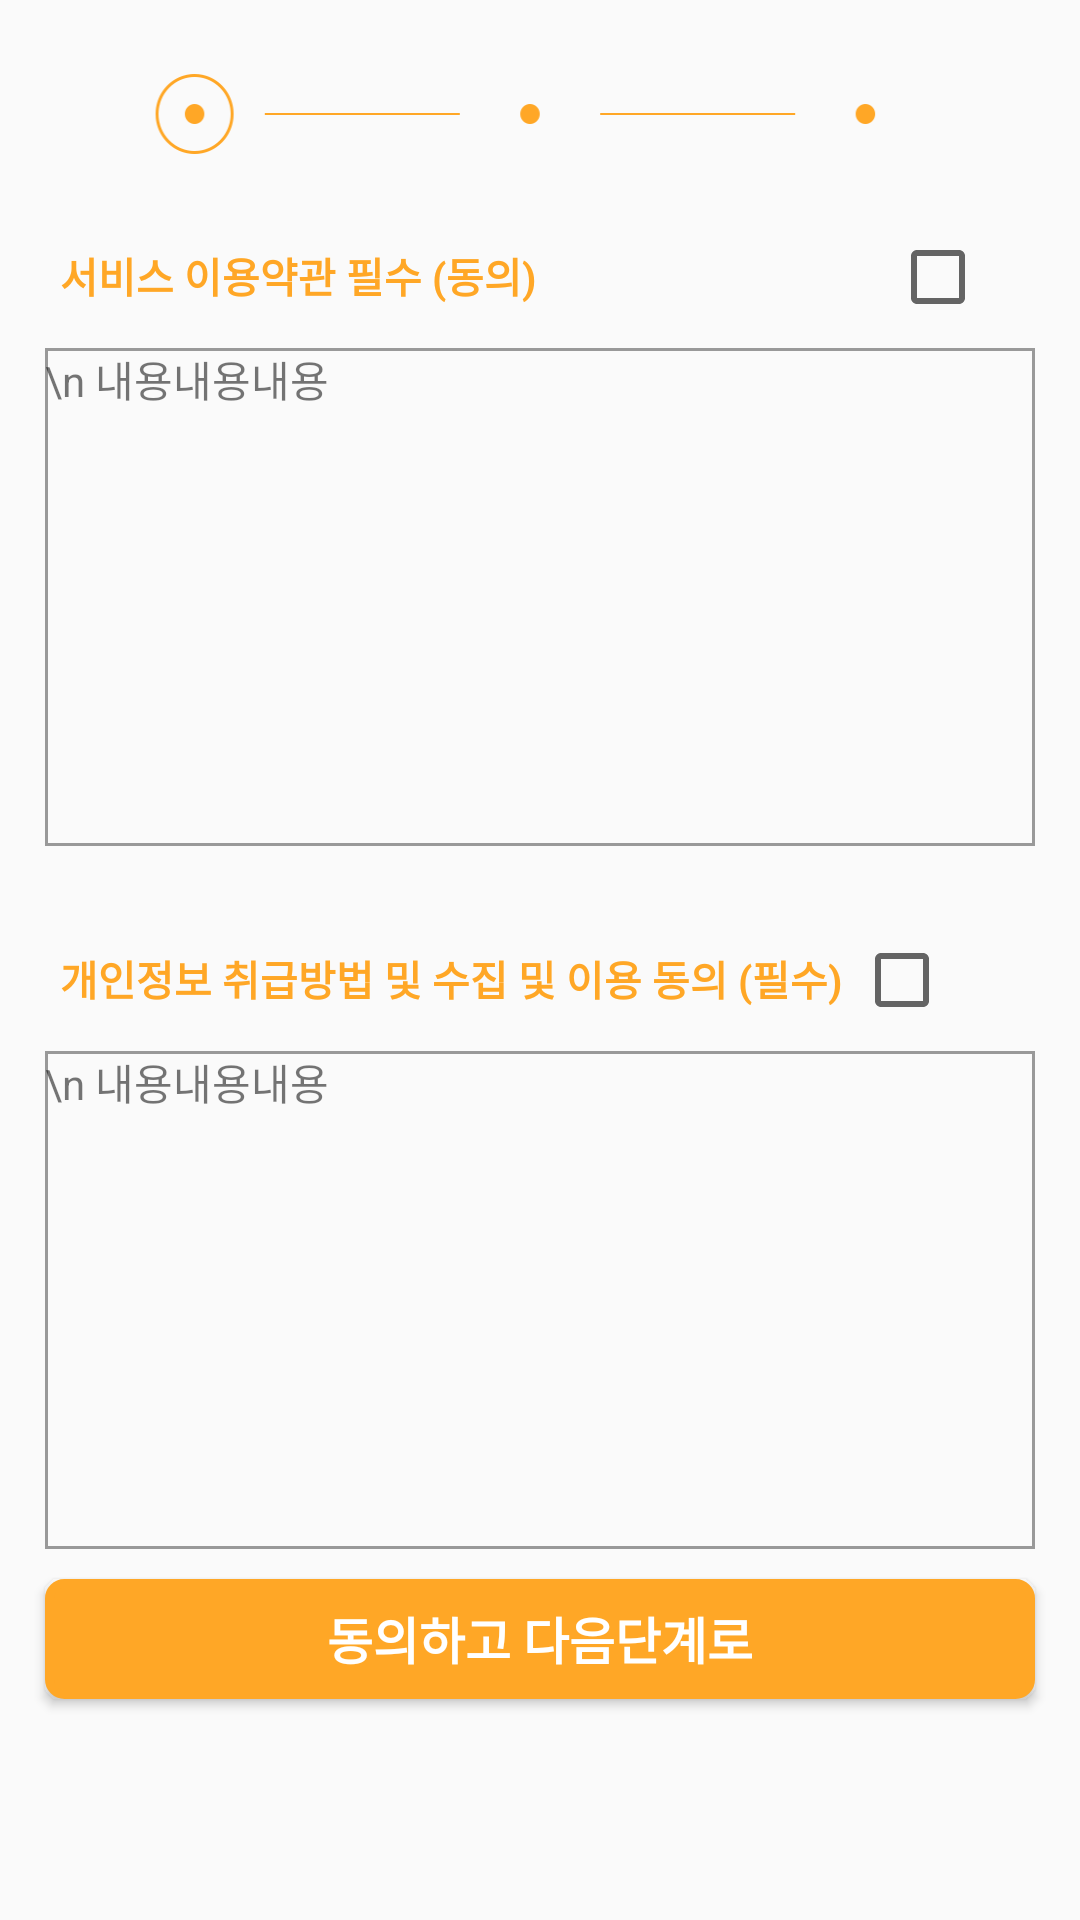

The Android layout XML behind this screen, and the referenced resources:
<!-- AndroidManifest.xml: application theme AppTheme -->
<!-- res/layout/activity_register.xml -->
<?xml version="1.0" encoding="utf-8"?>
<LinearLayout xmlns:android="http://schemas.android.com/apk/res/android"
    xmlns:app="http://schemas.android.com/apk/res-auto"
    xmlns:tools="http://schemas.android.com/tools"
    android:id="@+id/reg_lin"
    android:layout_width="match_parent"
    android:layout_height="match_parent"
    android:background="@null"
    android:orientation="vertical"
    tools:background="@drawable/login_backgroundopacity50_640x360">

    <ImageView
        android:layout_width="260dp"
        android:layout_height="30dp"
        android:layout_marginLeft="46.67dp"
        android:layout_marginTop="23dp"
        android:background="@drawable/login_step1_icon_266x30" />


    <LinearLayout
        android:layout_width="match_parent"
        android:layout_height="wrap_content"
        android:layout_marginLeft="20dp"
        android:layout_marginTop="23.33dp"
        android:orientation="horizontal">

        <TextView
            android:layout_width="wrap_content"
            android:layout_height="wrap_content"
            android:text="서비스 이용약관 필수 (동의)"
            android:textColor="@color/textColor"
            android:textSize="13.67sp"
            android:textStyle="bold" />

        <CheckBox
            android:id="@+id/register_a_check1"
            android:layout_width="wrap_content"
            android:layout_height="wrap_content"
            android:layout_marginLeft="118dp" />

    </LinearLayout>


    <TextView
        android:layout_width="330dp"
        android:layout_height="166dp"
        android:layout_gravity="center"
        android:layout_marginTop="7.67dp"
        android:background="@drawable/setp"
        android:text="\n 내용내용내용" />

    <LinearLayout
        android:layout_width="match_parent"
        android:layout_height="wrap_content"
        android:layout_marginLeft="20dp"
        android:layout_marginTop="28.67dp"
        android:orientation="horizontal">

        <TextView
            android:layout_width="wrap_content"
            android:layout_height="wrap_content"
            android:text="개인정보 취급방법 및 수집 및 이용 동의 (필수)"
            android:textColor="@color/textColor"
            android:textSize="13.67sp"
            android:textStyle="bold" />

        <CheckBox
            android:id="@+id/register_a_check2"
            android:layout_width="wrap_content"
            android:layout_height="wrap_content"
            android:layout_marginLeft="4dp" />

    </LinearLayout>


    <TextView
        android:layout_width="330dp"
        android:layout_height="166dp"
        android:layout_gravity="center"
        android:layout_marginTop="7.67dp"
        android:background="@drawable/setp"
        android:text="\n 내용내용내용" />

    <Button
        android:id="@+id/register_a_submit"
        android:layout_width="match_parent"
        android:layout_height="40dp"
        android:layout_marginLeft="15dp"
        android:layout_marginRight="15dp"
        android:layout_marginTop="10dp"
        android:background="@drawable/more_round"
        android:text="동의하고 다음단계로"
        android:textColor="@color/white"
        android:textSize="16.67sp"
        android:textStyle="bold" />

</LinearLayout>
<!-- resources referenced by this layout -->
<resources>
  <color name="textColor">#FFA726</color>
  <color name="white">#FFFFFF</color>
  <!-- drawable login_backgroundopacity50_640x360: png bitmap (drawable, 44769 bytes) -->
  <!-- drawable login_step1_icon_266x30: png bitmap (drawable, 5851 bytes) -->
  <!-- drawable more_round (drawable) -->
  <?xml version="1.0" encoding="utf-8"?>
  <shape xmlns:android="http://schemas.android.com/apk/res/android">
      <solid android:color="@color/textColor"/>
      <stroke android:width="3dip" android:color="@color/textColor" />
      <corners android:radius="5dip"/>
      <padding android:left="0dip" android:top="0dip" android:right="0dip" android:bottom="0dip" />
  </shape>
  <!-- drawable setp (drawable) -->
  <?xml version="1.0" encoding="utf-8"?>
  <shape xmlns:android="http://schemas.android.com/apk/res/android">
      <solid android:color="@null"/>
      <stroke android:width="1dip" android:color="@color/regular" />
      <corners android:radius="0dip"/>
      <padding android:left="0dip" android:top="0dip" android:right="0dip" android:bottom="0dip" />
  </shape>
  <style name="AppTheme" parent="Theme.AppCompat.Light.NoActionBar">
          
          <item name="colorPrimary">@color/colorPrimary</item>
          <item name="colorPrimaryDark">@color/colorPrimaryDark</item>
          <item name="colorAccent">@color/colorAccent</item>
          <item name="android:statusBarColor">@color/textColor</item>
      </style>
  <color name="regular">#999999</color>
  <color name="colorPrimary">#3F51B5</color>
  <color name="colorPrimaryDark">#303F9F</color>
  <color name="colorAccent">#FF4081</color>
</resources>
